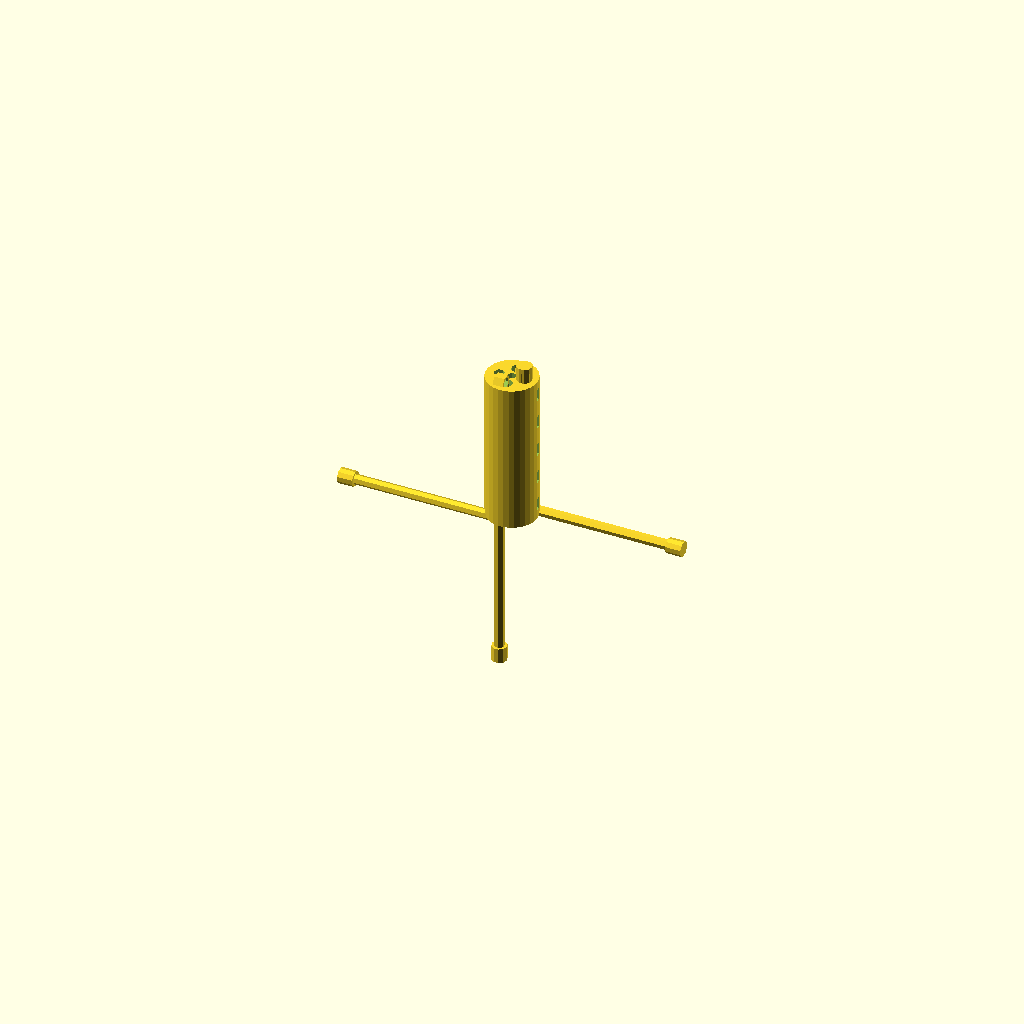
Cell 1: rendered with the file's own defaults.
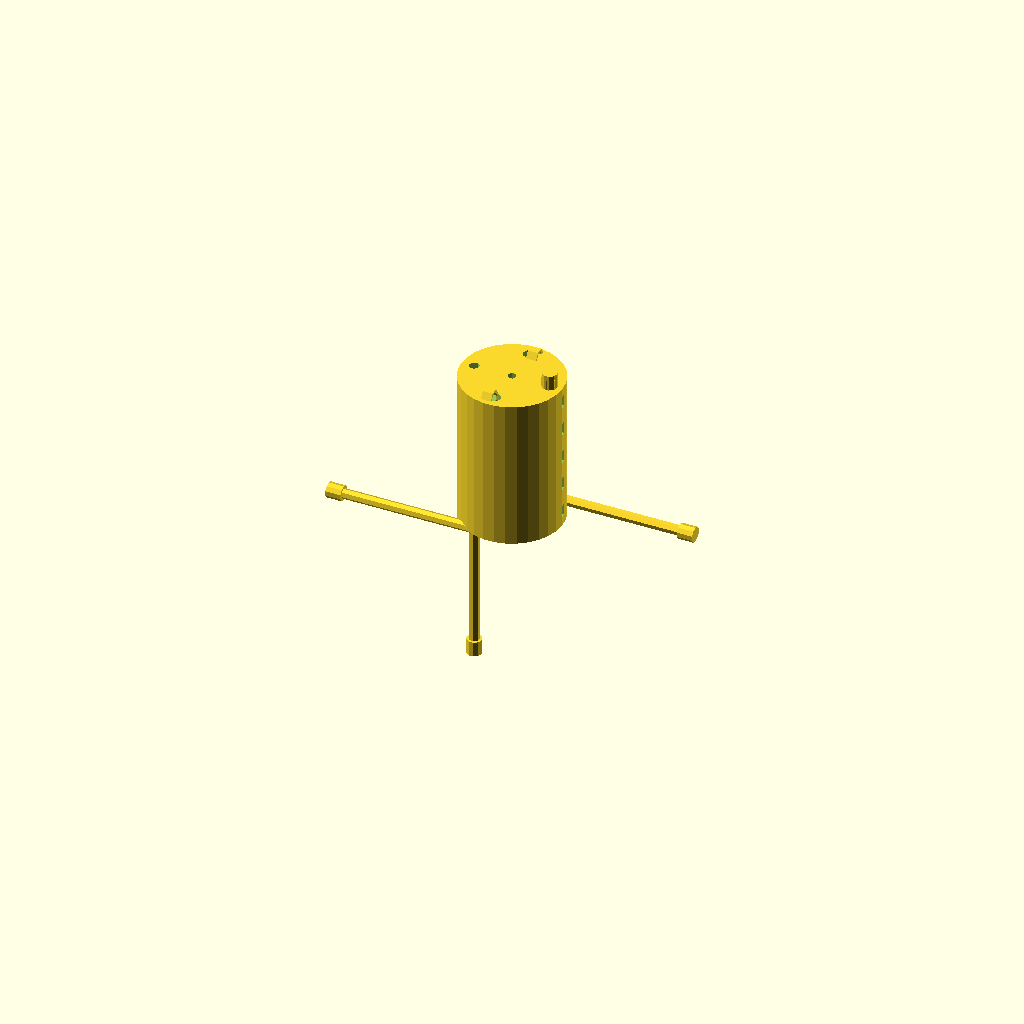
Cell 2 — cylinder_diameter set to 40, the other parameters unchanged.
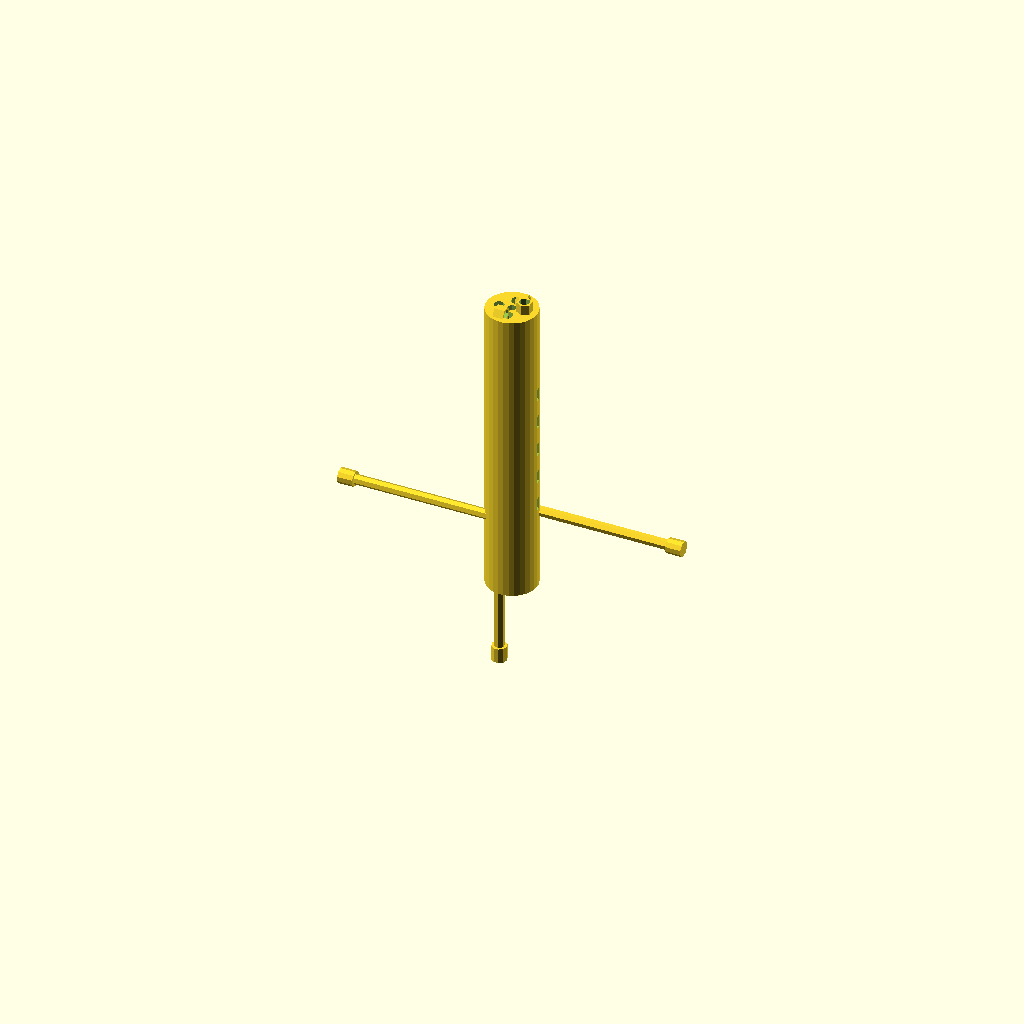
Cell 3 — cylinder_length set to 120, the other parameters unchanged.
One fixed orthographic camera (rotation 55°, 0°, 25°; colour scheme Cornfield) for every cell.
Source of the model, TracePart/objfile_25/output_1/objfile_25.scad:
// Parameters for components
cylinder_diameter = 20;
cylinder_length = 60;  // Adjusted to match the original length
hole_diameter = 3.5;   // Adjusted for a more accurate cavity
threaded_hole_diameter = 5;
groove_depth = 2;  // Increased depth for the grooves
groove_width = 2.5; // Adjusted width for the grooves
bolt_diameter = 4;  // Increased diameter to match the original bolts
bolt_length = 60;   // Increased bolt length
nut_diameter = 6; 
nut_height = 4;     // Increased height for robust nuts

// Coupling Cylinder Function
module coupling_cylinder() {
    // Main body
    difference() {
        cylinder(r=cylinder_diameter / 2, h=cylinder_length, center=true);
        
        // Central hollow cavity
        translate([0, 0, -cylinder_length / 2])
            cylinder(r=hole_diameter / 2, h=cylinder_length * 1.5, center=false);

        // Threaded holes near each end
        for (i=[-1, 1]) {
            for (theta = [0, 90, 180, 270]) {
                translate([
                    (cylinder_diameter / 2 - 5) * cos(theta),  // Adjusted position radius
                    (cylinder_diameter / 2 - 5) * sin(theta),
                    i * (cylinder_length / 2 - 10)
                ])
                rotate([0, 0, theta])
                    cylinder(r=threaded_hole_diameter / 2, h=cylinder_length, center=true);
            }
        }

        // Functional grooves
        for (offset = [-2, -1, 0, 1, 2]) {  // Added extra grooves to match the original design
            translate([0, 0, offset * 12])
                rotate([90, 0, 0])
                    translate([-cylinder_diameter / 2, -groove_width, -groove_depth])
                        cube([cylinder_diameter, groove_width * 2, groove_depth], center=false);
        }
    }
}

// Bolt Function
module bolt() {
    union() {
        // Bolt shaft
        cylinder(r=bolt_diameter / 2, h=bolt_length, center=false);
        
        // Bolt head
        translate([0, 0, bolt_length])
            cylinder(r=bolt_diameter * 1.5 / 2, h=bolt_diameter * 1.5, center=false);  // Adjusted head for proper elevation
    }
}

// Nut Function
module nut() {
    difference() {
        // Outer hexagonal shape
        rotate([0, 0, 30])
            linear_extrude(height=nut_height)
                polygon(points=[
                    [nut_diameter / 2, 0],
                    [nut_diameter / 4, nut_diameter * sqrt(3) / 4],
                    [-nut_diameter / 4, nut_diameter * sqrt(3) / 4],
                    [-nut_diameter / 2, 0],
                    [-nut_diameter / 4, -nut_diameter * sqrt(3) / 4],
                    [nut_diameter / 4, -nut_diameter * sqrt(3) / 4]
                ]);

        // Inner circular hole
        translate([0, 0, -1])
            cylinder(r=bolt_diameter / 2, h=nut_height + 2, center=false);
    }
}

// Assembly
module assembly() {
    // Layer 1: Coupling cylinder
    coupling_cylinder();

    // Layer 2: Bolts and nuts
    for (theta = [0, 90, 180, 270]) {
        // Bolts
        translate([
            (cylinder_diameter / 2 - 5) * cos(theta),  // Adjusted bolt positioning
            (cylinder_diameter / 2 - 5) * sin(theta),
            -bolt_length / 2
        ])
        rotate([0, theta, 0])
            bolt();

        // Nuts
        translate([
            (cylinder_diameter / 2 - 5) * cos(theta),  // Adjusted nut positioning
            (cylinder_diameter / 2 - 5) * sin(theta),
            cylinder_length / 2
        ])
        rotate([0, theta, 0])
            nut();
    }
}

// Render the full assembly
assembly();
Customizer parameters (derived from the source; name, type, default, range or options):
cylinder_diameter: number, default 20
cylinder_length: number, default 60
hole_diameter: number, default 3.5
threaded_hole_diameter: number, default 5
groove_depth: number, default 2
groove_width: number, default 2.5
bolt_diameter: number, default 4
bolt_length: number, default 60
nut_diameter: number, default 6
nut_height: number, default 4
